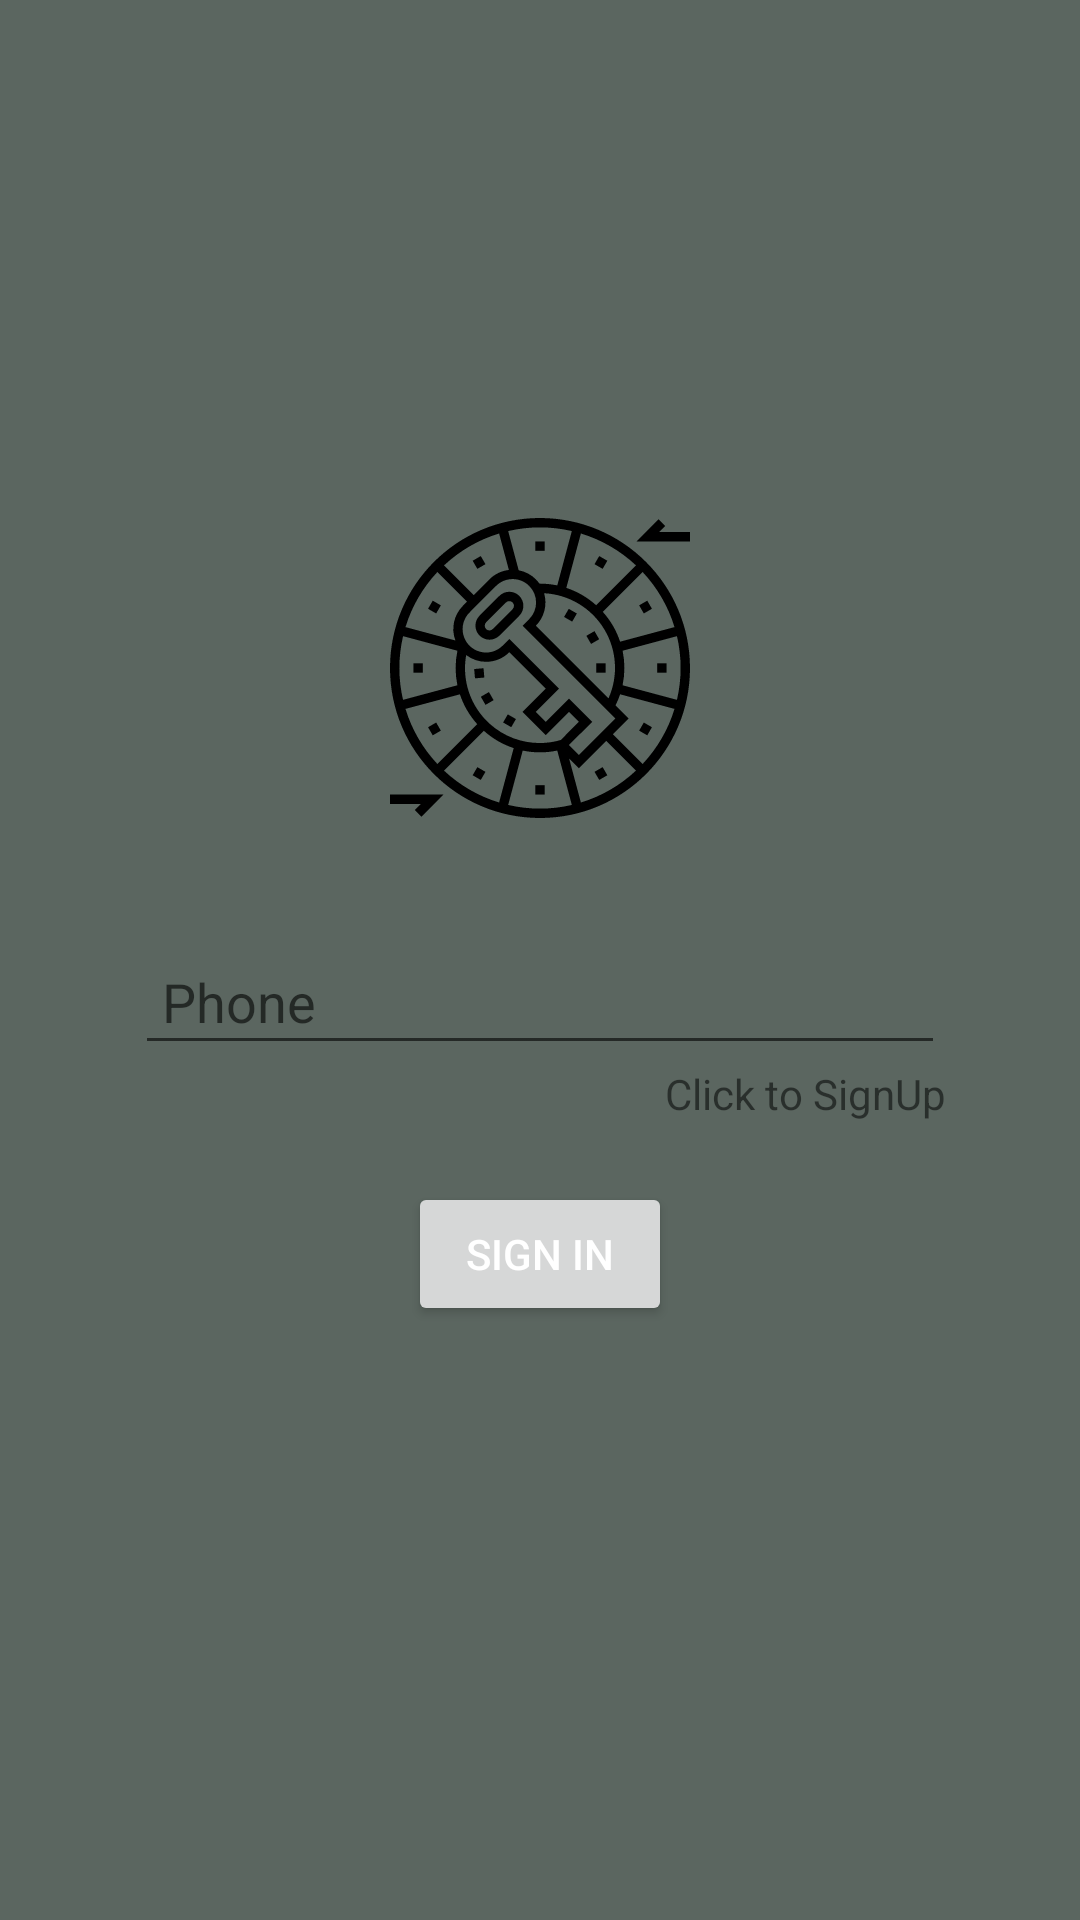

The Android layout XML behind this screen, and the referenced resources:
<!-- AndroidManifest.xml: application theme Theme.TalkCipher -->
<!-- res/layout/activity_sign_in.xml -->
<?xml version="1.0" encoding="utf-8"?>
<LinearLayout xmlns:android="http://schemas.android.com/apk/res/android"
    xmlns:app="http://schemas.android.com/apk/res-auto"
    xmlns:tools="http://schemas.android.com/tools"
    android:layout_width="match_parent"
    android:layout_height="match_parent"
    android:background="@color/signBg"
    android:gravity="center"
    android:orientation="vertical"
    android:padding="15dp"
    tools:context=".SignInActivity">

    <LinearLayout
        android:layout_width="match_parent"
        android:layout_height="wrap_content"
        android:layout_marginLeft="30dp"
        android:layout_marginRight="30dp"
        android:gravity="center_horizontal"
        android:orientation="vertical">

        <ImageView
            android:layout_width="100dp"
            android:layout_height="100dp"
            android:src="@drawable/ic__cipher"/>

        <EditText
            android:id="@+id/phone"
            android:layout_width="match_parent"
            android:layout_height="wrap_content"
            android:ems="10"
            android:layout_marginTop="40dp"
            android:padding="9dp"
            android:hint="Phone"
            android:textColor="@color/white"
            android:inputType="number" />

        <TextView
            android:id="@+id/signUppage"
            android:layout_width="match_parent"
            android:layout_height="wrap_content"
            android:gravity="right"
            android:text="Click to SignUp" />


        <Button
            android:id="@+id/signIn"
            android:layout_width="wrap_content"
            android:layout_height="wrap_content"
            android:layout_marginTop="20dp"
            android:layout_marginBottom="25dp"
            android:padding="10dp"
            android:text="Sign In"
            android:textColor="@color/white"
            app:cornerRadius="5dp" />

    </LinearLayout>



</LinearLayout>
<!-- resources referenced by this layout -->
<resources>
  <color name="signBg">#5B6660</color>
  <color name="white">#FFFFFFFF</color>
  <!-- drawable ic__cipher: vector/xml drawable (drawable, 5923 chars, omitted) -->
  <style name="Theme.TalkCipher" parent="Theme.AppCompat.Light.NoActionBar">
          
          <item name="colorPrimary">#212121</item>
          <item name="colorPrimaryVariant">#212121</item>
          <item name="colorOnPrimary">@color/white</item>
          
          <item name="colorSecondary">@color/teal_200</item>
          <item name="colorSecondaryVariant">@color/teal_700</item>
          <item name="colorOnSecondary">#212121</item>
          
          <item name="android:statusBarColor" tools:targetApi="l">?attr/colorPrimaryVariant</item>
          
      </style>
  <color name="teal_200">#FF03DAC5</color>
  <color name="teal_700">#FF018786</color>
</resources>
